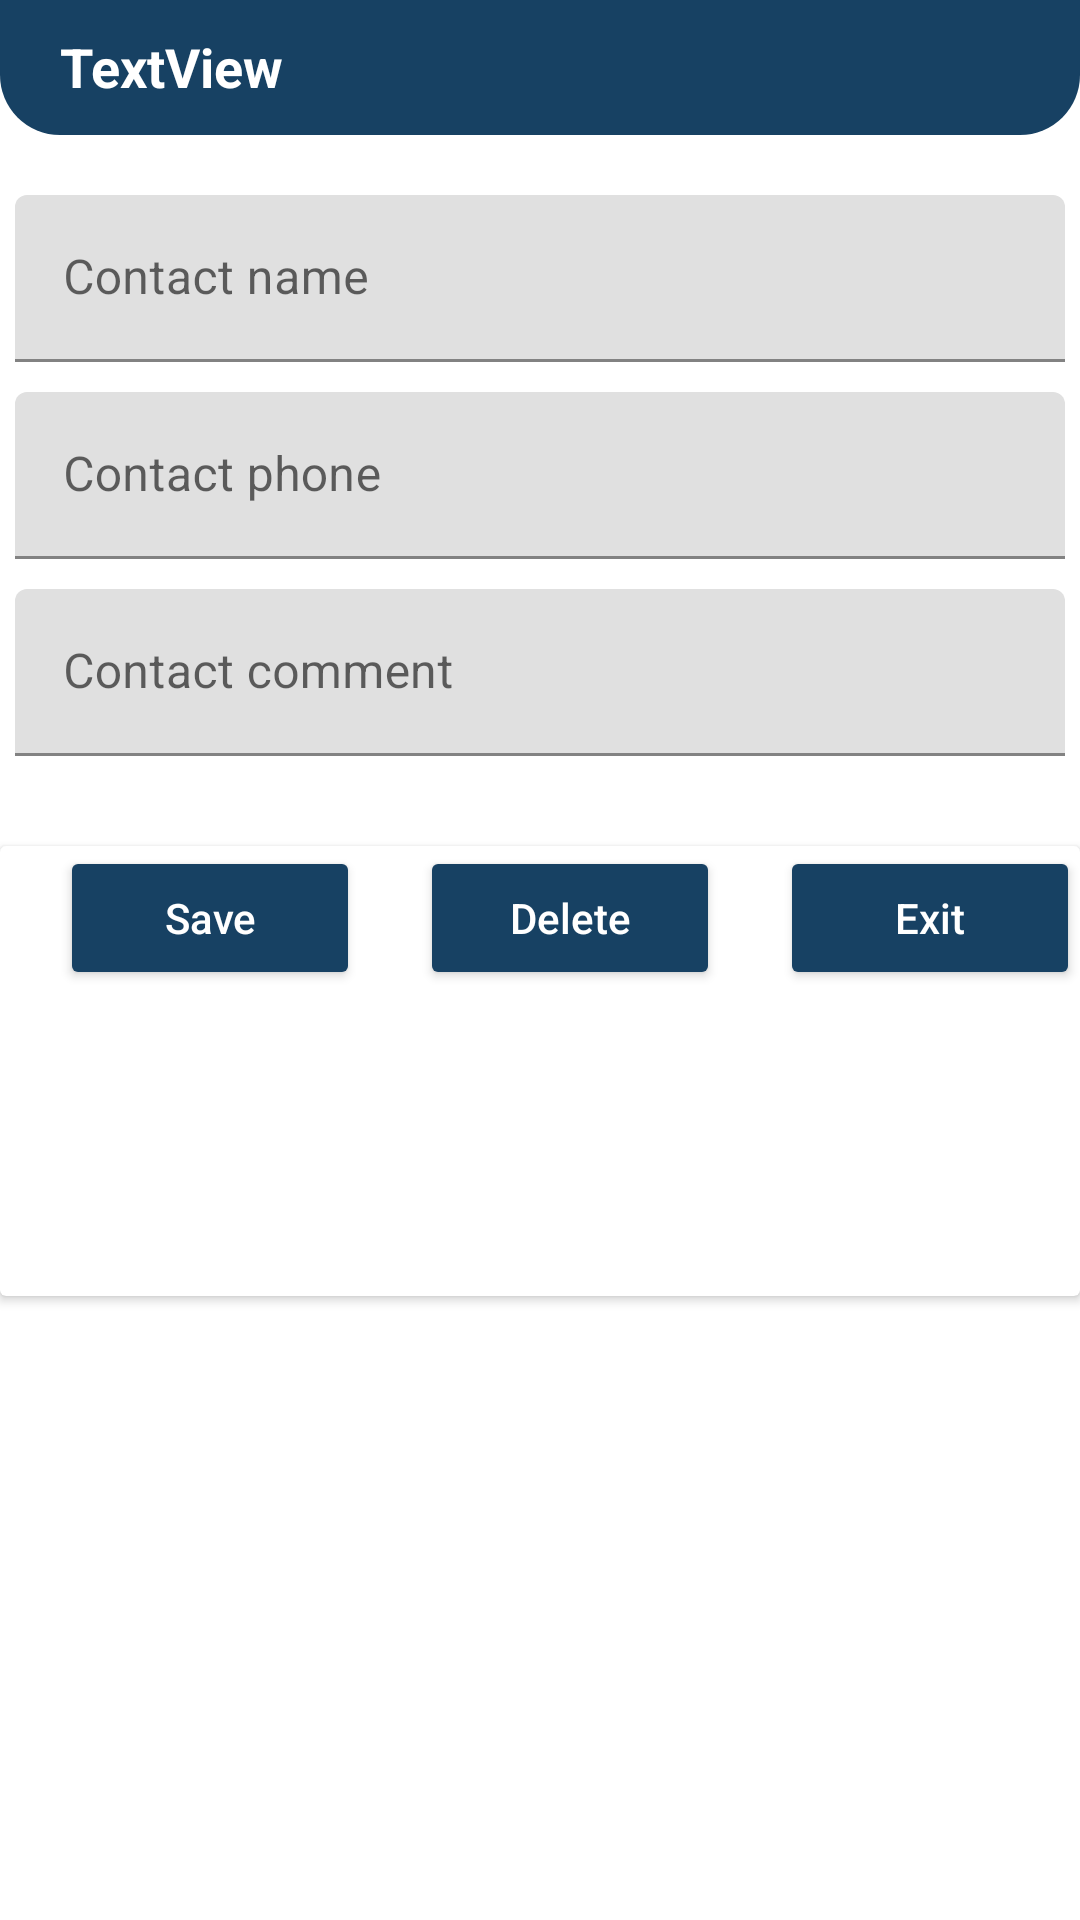

Android layout source for this screen:
<!-- AndroidManifest.xml: application theme Theme.Waikiki -->
<!-- res/layout/fragment_contakt_edit.xml -->
<?xml version="1.0" encoding="utf-8"?>
<androidx.constraintlayout.widget.ConstraintLayout xmlns:android="http://schemas.android.com/apk/res/android"
    xmlns:app="http://schemas.android.com/apk/res-auto"
    xmlns:tools="http://schemas.android.com/tools"
    android:id="@+id/layoutCollapsed"
    android:layout_width="match_parent"
    android:layout_height="match_parent">


    <LinearLayout
        android:layout_width="match_parent"
        android:layout_height="match_parent"
        android:animateLayoutChanges="false"
        android:animationCache="false"
        android:orientation="vertical">


        <TextView
            android:id="@+id/textOperName"
            android:layout_width="match_parent"
            android:layout_height="45dp"
            android:background="@drawable/bottom_round"
            android:paddingLeft="20dp"
            android:paddingTop="10dp"
            android:text="TextView"
            android:textColor="@color/white"
            android:textSize="18sp"
            android:textStyle="bold" />

        <com.google.android.material.textfield.TextInputLayout
            android:id="@+id/textContaktName"
            android:layout_width="match_parent"
            android:layout_height="wrap_content"
            android:layout_marginStart="5dp"
            android:layout_marginTop="20dp"
            android:layout_marginEnd="5dp"
            android:hint="@string/contact_name_txt">

            <com.google.android.material.textfield.TextInputEditText
                android:layout_width="match_parent"
                android:layout_height="wrap_content"
                android:imeOptions="actionDone"
                android:inputType="text" />
        </com.google.android.material.textfield.TextInputLayout>

        <com.google.android.material.textfield.TextInputLayout
            android:id="@+id/textContaktPhone"
            android:layout_width="match_parent"
            android:layout_height="wrap_content"
            android:layout_marginStart="5dp"
            android:layout_marginTop="10dp"
            android:layout_marginEnd="5dp"
            android:hint="@string/contact_phone_txt">

            <com.google.android.material.textfield.TextInputEditText
                android:layout_width="match_parent"
                android:layout_height="wrap_content"
                android:imeOptions="actionDone"
                android:inputType="text|phone" />
        </com.google.android.material.textfield.TextInputLayout>

        <com.google.android.material.textfield.TextInputLayout
            android:id="@+id/textContaktComment"
            android:layout_width="match_parent"
            android:layout_height="wrap_content"
            android:layout_marginStart="5dp"
            android:layout_marginTop="10dp"
            android:layout_marginEnd="5dp"
            android:hint="@string/contact_comment_txt">

            <com.google.android.material.textfield.TextInputEditText
                android:id="@+id/contaktComment"
                android:layout_width="match_parent"
                android:layout_height="wrap_content"
                android:imeOptions="actionDone"
                android:inputType="text" />

        </com.google.android.material.textfield.TextInputLayout>


        <androidx.cardview.widget.CardView
            android:layout_width="match_parent"
            android:layout_height="wrap_content"
            android:layout_marginTop="30dp">

            <androidx.constraintlayout.widget.ConstraintLayout
                android:layout_width="match_parent"
                android:layout_height="150dp">

                <Button
                    android:id="@+id/butsave"
                    android:layout_width="100dp"
                    android:layout_height="wrap_content"
                    android:layout_marginStart="20dp"
                    android:backgroundTint="@color/brown"
                    android:text="@string/but_save_txt"
                    android:textAllCaps="false"
                    android:textColor="@color/white"
                    app:layout_constraintStart_toStartOf="parent"
                    tools:layout_editor_absoluteY="0dp" />

                <Button
                    android:id="@+id/butdelete"
                    android:layout_width="100dp"
                    android:layout_height="wrap_content"
                    android:layout_marginStart="20dp"
                    android:backgroundTint="@color/brown"
                    android:text="@string/but_delete_txt"
                    android:textAllCaps="false"
                    android:textColor="@color/white"
                    app:layout_constraintStart_toEndOf="@+id/butsave"
                    tools:layout_editor_absoluteY="0dp" />

                <Button
                    android:id="@+id/butexit"
                    android:layout_width="100dp"
                    android:layout_height="wrap_content"
                    android:layout_marginStart="140dp"
                    android:backgroundTint="@color/brown"
                    android:text="@string/but_exit_txt"
                    android:textAllCaps="false"
                    android:textColor="@color/white"
                    app:layout_constraintStart_toEndOf="@+id/butsave"
                    tools:layout_editor_absoluteY="0dp" />
            </androidx.constraintlayout.widget.ConstraintLayout>

        </androidx.cardview.widget.CardView>


    </LinearLayout>

</androidx.constraintlayout.widget.ConstraintLayout>
<!-- resources referenced by this layout -->
<resources>
  <color name="brown">#174163</color>
  <color name="white">#FFFFFFFF</color>
  <!-- drawable bottom_round (drawable) -->
  <?xml version="1.0" encoding="utf-8"?>
  <shape xmlns:android="http://schemas.android.com/apk/res/android"
      android:shape="rectangle">
      <corners
          android:bottomLeftRadius="20dp"
          android:bottomRightRadius="20dp" />
      <solid android:color="@color/brown" />
  </shape>
  <string name="but_delete_txt">Delete</string>
  <string name="but_exit_txt">Exit</string>
  <string name="but_save_txt">Save</string>
  <string name="contact_comment_txt">Contact comment</string>
  <string name="contact_name_txt">Contact name</string>
  <string name="contact_phone_txt">Contact phone</string>
  <style name="Theme.Waikiki" parent="Theme.MaterialComponents.DayNight.DarkActionBar">
          
          <item name="colorPrimary">@color/purple_500</item>
          <item name="colorPrimaryVariant">@color/purple_700</item>
          <item name="colorOnPrimary">@color/white</item>
          
          <item name="colorSecondary">@color/teal_700</item>
          <item name="colorSecondaryVariant">@color/teal_700</item>
          <item name="colorOnSecondary">@color/black</item>
          
          <item name="android:statusBarColor" tools:targetApi="l">?attr/colorPrimaryVariant</item>
          
          <item name="windowActionBar">false</item>
          <item name="windowNoTitle">true</item>
      </style>
  <color name="purple_500">#FF6200EE</color>
  <color name="purple_700">#FF3700B3</color>
  <color name="teal_700">#FF018786</color>
  <color name="black">#FF000000</color>
</resources>
